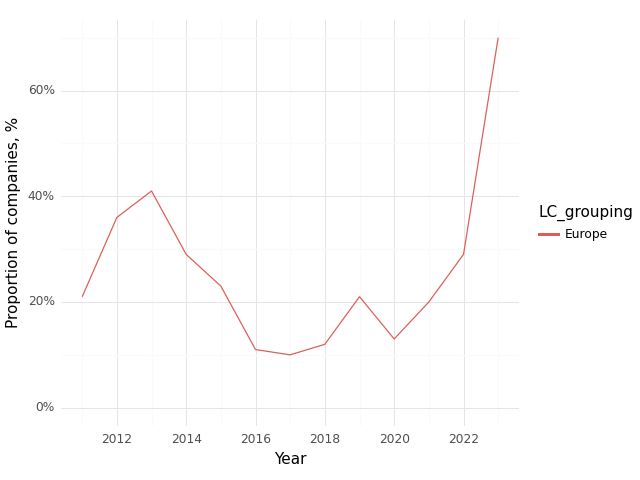

The data file committed next to this chart (first rows):
, Year, LC_grouping, Climate, Health, Intersection
0, 2011, Europe, 0.71, 0.79, 0.21
1, 2012, Europe, 0.64, 0.79, 0.36
2, 2013, Europe, 0.88, 0.94, 0.41
3, 2014, Europe, 0.76, 0.9, 0.29
4, 2015, Europe, 0.64, 0.82, 0.23
5, 2016, Europe, 0.47, 0.79, 0.11
6, 2017, Europe, 0.5, 0.8, 0.1
7, 2018, Europe, 0.56, 0.75, 0.12
8, 2019, Europe, 0.64, 0.57, 0.21
9, 2020, Europe, 0.6, 0.87, 0.13
10, 2021, Europe, 0.55, 0.85, 0.2
11, 2022, Europe, 0.81, 0.81, 0.29
12, 2023, Europe, 0.94, 0.97, 0.7
